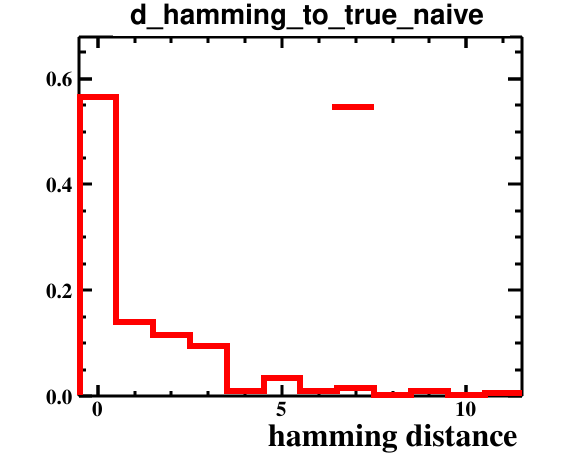

Data behind this chart, as committed beside it:
bin_low_edge, contents, binerror, xtitle, binlabel
-1.5, 0.0, 0.0, hamming distance, 
-0.5, 0.565, 0.05315, hamming distance, 
0.5, 0.14, 0.02646, hamming distance, 
1.5, 0.115, 0.02398, hamming distance, 
2.5, 0.095, 0.02179, hamming distance, 
3.5, 0.01, 0.007071, hamming distance, 
4.5, 0.035, 0.01323, hamming distance, 
5.5, 0.01, 0.007071, hamming distance, 
6.5, 0.015, 0.00866, hamming distance, 
7.5, 0.0, 0.0, hamming distance, 
8.5, 0.01, 0.007071, hamming distance, 
9.5, 0.0, 0.0, hamming distance, 
10.5, 0.005, 0.005, hamming distance, 
11.5, 0.0, 0.0, hamming distance, 
